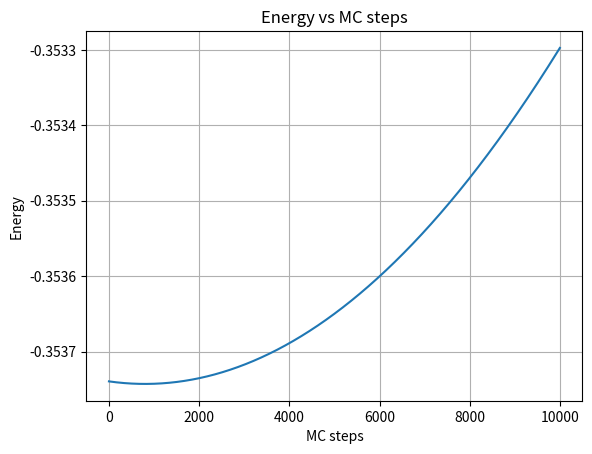

The script that saved this image:
import numpy as np
import scipy as sp

Np = 200
#Nsteps = int(3e4)
Nsteps = 10000
T = 20000.0
dt = 0.001

Energy = np.zeros(Nsteps)
Radius = np.zeros(Nsteps)
QEnergy = np.zeros(Nsteps)

# Seed for random number generation
# Particle positions
X = np.random.rand(Np,3) - 0.5
V = np.random.normal(0,np.sqrt(3*T),[Np,3])/10000
#V = np.zeros([Np,3])

#Kinetic energy computation
def Kinetic_Energy(V):
    return 0.5*np.sum(V*V)

#Classical energy computation (placeholder for the actual implementation)
def Class_Energy(X, Np, T):
    # Classical Energy
    r = np.sqrt(np.sum(X*X,axis = 1))
    Eclass = -2*np.sum(sp.special.erf(np.sqrt(0.25*np.pi*np.pi*Np/T)*r)/(Np*r))
    return Eclass

#Quantum energy computation (placeholder for the actual implementation)
def Quantum_Energy(X, Np, T):
    # Quantum Energy
    r2 = np.sum((X-np.roll(X,1,axis=0))**2,axis = 1)
    Equant = Np*np.sum(r2)/(4.0*T*T)
    return Equant

#acceleration computation
def acceleration(X, Np, T):
    r = np.sqrt(np.sum(X*X, axis=1))
    #Classical Part 1
    a = -2*sp.special.erf(np.sqrt(0.25*np.pi*np.pi*Np/T)*r)/(Np*r*r*r)
    #Classical Part 2
    a = a + 2*np.sqrt(np.pi/Np/T)*np.exp(-0.25*np.pi*np.pi*Np/T*r*r)/(r*r)
    #Quantum Part 1
    a = a - Np/(T**2)
    #Re-shape a to to multiply with X
    a = a.reshape(Np,1)
    a = X*a+Np*(np.roll(X,1,axis=0)+np.roll(X,-1,axis=0))/2/(T*T)
    return a

#Velocity Verlet
def velocity_verlet(X, V, Np, T, dt):
    v_half = V + acceleration(X, Np, T)*dt/2
    X_new = X + v_half*dt
    V_new = v_half + acceleration(X_new, Np, T)*dt/2

    return X_new, V_new


#main loop
for i in range(Nsteps):
    QEnergy[i] = Quantum_Energy(X, Np, T)
    Energy[i] = Class_Energy(X, Np, T) + Quantum_Energy(X, Np, T)
    Radius[i] = np.sqrt(np.sum(X*X)/Np)
    X, V = velocity_verlet(X, V, Np, T, dt)

   # print(X[1,:])
    



#Plot results
import matplotlib.pyplot as plt
plt.plot(Energy)
plt.xlabel('MC steps')
plt.ylabel('Energy')
plt.grid()
plt.title('Energy vs MC steps')
plt.show()


# plt.plot(Radius)
# plt.xlabel('MC steps')
# plt.ylabel('Radius')
# plt.grid()
# plt.title('Radius vs MC steps')
# plt.show()

# plt.plot(QEnergy)
# plt.xlabel('MC steps')
# plt.ylabel('Quantum Energy')
# plt.grid()
# plt.title('Quantum Energy vs MC steps')
# plt.show()

# print(Class_Energy(X, Np, T)+Quant_Energy(X, Np, T))


# X, V = velocity_verlet(X, V, Np, T, dt)

# print(Class_Energy(X, Np, T)+Quant_Energy(X, Np, T))

# print(Kinetic_Energy(V))
# print(1.5*Np*T)